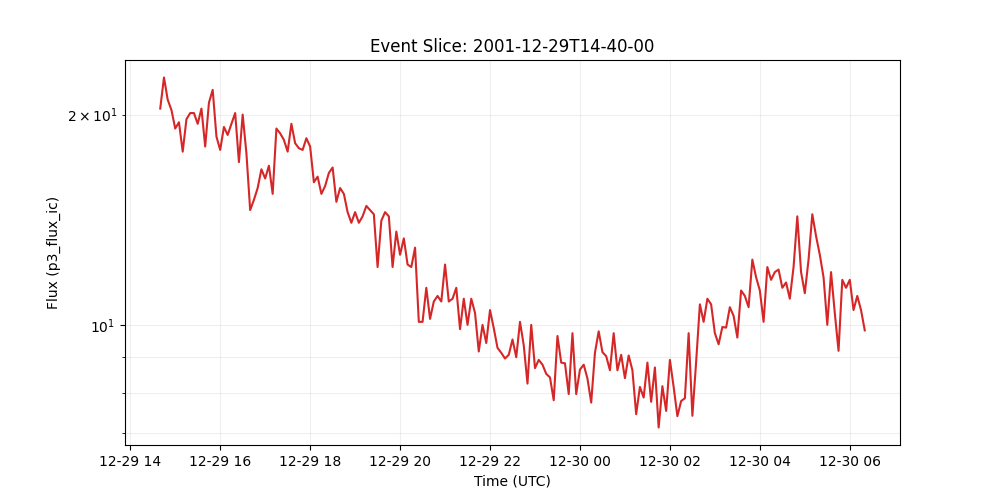

Values plotted in this chart, from the file beside it:
time_tag, p3_flux_ic
2001-12-29 14:40:00, 20.4
2001-12-29 14:45:00, 22.6
2001-12-29 14:50:00, 21.0
2001-12-29 14:55:00, 20.3
2001-12-29 15:00:00, 19.1
2001-12-29 15:05:00, 19.5
2001-12-29 15:10:00, 17.7
2001-12-29 15:15:00, 19.7
2001-12-29 15:20:00, 20.1
2001-12-29 15:25:00, 20.1
2001-12-29 15:30:00, 19.4
2001-12-29 15:35:00, 20.4
2001-12-29 15:40:00, 18.0
2001-12-29 15:45:00, 20.8
2001-12-29 15:50:00, 21.7
2001-12-29 15:55:00, 18.6
2001-12-29 16:00:00, 17.8
2001-12-29 16:05:00, 19.2
2001-12-29 16:10:00, 18.7
2001-12-29 16:15:00, 19.4
2001-12-29 16:20:00, 20.1
2001-12-29 16:25:00, 17.1
2001-12-29 16:30:00, 20.0
2001-12-29 16:35:00, 17.6
2001-12-29 16:40:00, 14.6
2001-12-29 16:45:00, 15.1
2001-12-29 16:50:00, 15.7
2001-12-29 16:55:00, 16.7
2001-12-29 17:00:00, 16.2
2001-12-29 17:05:00, 16.9
2001-12-29 17:10:00, 15.4
2001-12-29 17:15:00, 19.1
2001-12-29 17:20:00, 18.8
2001-12-29 17:25:00, 18.4
2001-12-29 17:30:00, 17.7
2001-12-29 17:35:00, 19.4
2001-12-29 17:40:00, 18.2
2001-12-29 17:45:00, 17.9
2001-12-29 17:50:00, 17.8
2001-12-29 17:55:00, 18.5
2001-12-29 18:00:00, 18.0
2001-12-29 18:05:00, 16.0
2001-12-29 18:10:00, 16.3
2001-12-29 18:15:00, 15.4
2001-12-29 18:20:00, 15.8
2001-12-29 18:25:00, 16.5
2001-12-29 18:30:00, 16.8
2001-12-29 18:35:00, 15.0
2001-12-29 18:40:00, 15.7
2001-12-29 18:45:00, 15.4
2001-12-29 18:50:00, 14.5
2001-12-29 18:55:00, 14.0
2001-12-29 19:00:00, 14.5
2001-12-29 19:05:00, 14.0
2001-12-29 19:10:00, 14.3
2001-12-29 19:15:00, 14.8
2001-12-29 19:20:00, 14.6
2001-12-29 19:25:00, 14.4
2001-12-29 19:30:00, 12.1
2001-12-29 19:35:00, 14.1
... 129 more rows
